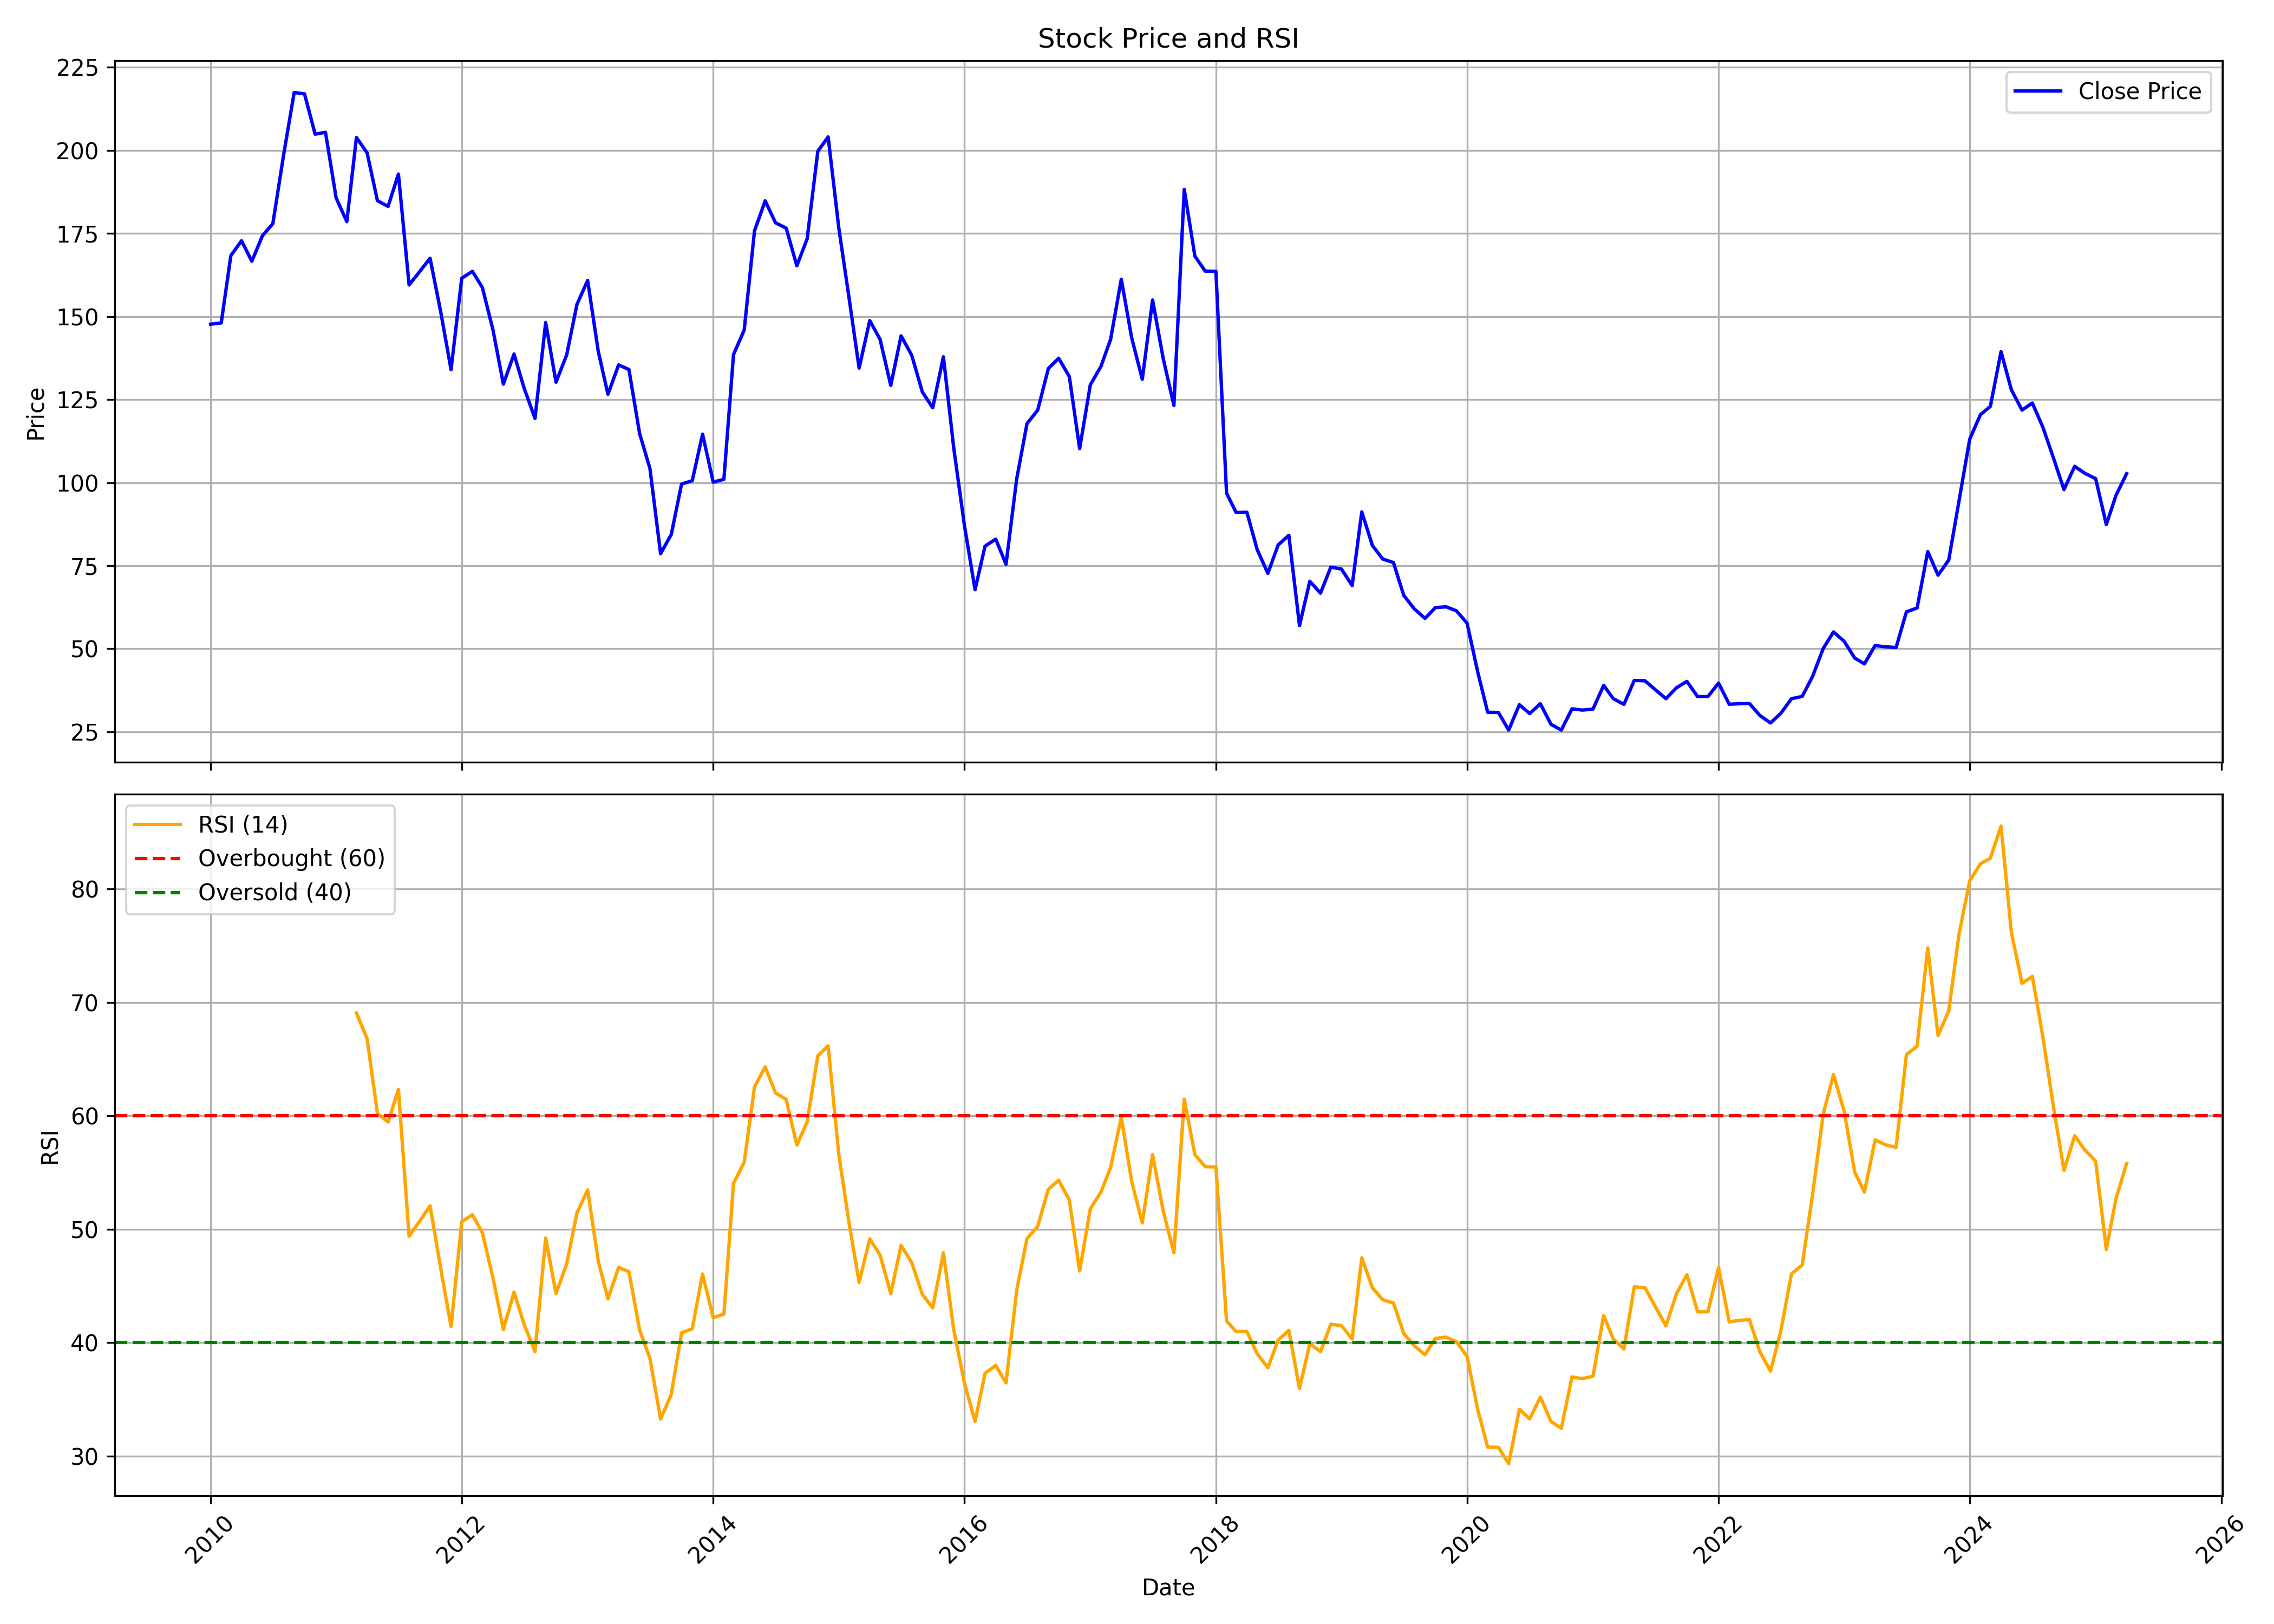

Values plotted in this chart, from the file beside it:
, Unnamed: 0, date, symbol, open, high, low, close, volume, rsi
0, 0, 2010-01-01, PNB, 149.2, 157.8, 139.7, 147.7, 35694755, 
1, 1, 2010-02-01, PNB, 145.4, 151.5, 138.9, 148.1, 28759320, 
2, 2, 2010-03-01, PNB, 149.7, 169.2, 149.6, 168.3, 28183700, 
3, 3, 2010-04-01, PNB, 168.6, 175.6, 160.2, 172.8, 29397185, 
4, 4, 2010-05-01, PNB, 166.2, 190.3, 149.6, 166.6, 31482335, 
5, 5, 2010-06-01, PNB, 165.4, 177.7, 163.1, 174.3, 28664585, 
6, 6, 2010-07-01, PNB, 173.7, 182.5, 167.1, 177.9, 49387075, 
7, 7, 2010-08-01, PNB, 181.2, 206, 180.6, 198.4, 29168480, 
8, 8, 2010-09-01, PNB, 200, 223.2, 197.7, 217.4, 28426115, 
9, 9, 2010-10-01, PNB, 217.8, 228.6, 212.6, 217, 34709290, 
10, 10, 2010-11-01, PNB, 219, 235.3, 189.3, 204.8, 43049310, 
11, 11, 2010-12-01, PNB, 205.1, 216.7, 194.2, 205.4, 27375565, 
12, 12, 2011-01-01, PNB, 207.6, 207.9, 179.1, 185.7, 28063310, 
13, 13, 2011-02-01, PNB, 186.8, 191.5, 163.1, 178.5, 28193200, 
14, 14, 2011-03-01, PNB, 179, 206.8, 174.5, 203.9, 29319470, 69.06
15, 15, 2011-04-01, PNB, 204.2, 207.6, 197.2, 199.2, 21717060, 66.8
16, 16, 2011-05-01, PNB, 199.2, 199.2, 169.3, 184.8, 32662755, 60.21
17, 17, 2011-06-01, PNB, 185, 186.3, 173.8, 183.1, 18672240, 59.45
18, 18, 2011-07-01, PNB, 187.7, 206.2, 185.7, 192.8, 24203210, 62.33
19, 19, 2011-08-01, PNB, 194.9, 196.4, 154.5, 159.5, 36007915, 49.39
20, 20, 2011-09-01, PNB, 159.5, 173.8, 153.6, 163.5, 36485055, 50.72
21, 21, 2011-10-01, PNB, 160.4, 172.9, 149.5, 167.5, 28525250, 52.06
22, 22, 2011-11-01, PNB, 167.5, 176.9, 145, 151.3, 54990595, 46.52
23, 23, 2011-12-01, PNB, 155.3, 162, 129.2, 134, 38204865, 41.42
24, 24, 2012-01-01, PNB, 134.7, 174.5, 129.8, 161.5, 45997255, 50.65
25, 25, 2012-02-01, PNB, 161.3, 187.2, 152.4, 163.6, 54351380, 51.28
26, 26, 2012-03-01, PNB, 164, 177.6, 154.2, 158.7, 42956115, 49.69
27, 27, 2012-04-01, PNB, 159.9, 161.6, 141.9, 145.9, 32972360, 45.68
28, 28, 2012-05-01, PNB, 145.6, 150, 120.7, 129.6, 70328920, 41.15
29, 29, 2012-06-01, PNB, 130.4, 140.4, 122.4, 138.7, 64866060, 44.46
30, 30, 2012-07-01, PNB, 144.4, 154.1, 124.9, 128.2, 68941550, 41.55
31, 31, 2012-08-01, PNB, 128.4, 133.9, 116.3, 119.3, 70097035, 39.2
32, 32, 2012-09-01, PNB, 119.7, 151.3, 117.1, 148.2, 85143255, 49.22
33, 33, 2012-10-01, PNB, 148.5, 148.9, 126.4, 130.2, 73497000, 44.33
34, 34, 2012-11-01, PNB, 130.1, 138.8, 127.9, 138.4, 41905325, 46.92
35, 35, 2012-12-01, PNB, 138.8, 154.4, 137, 153.7, 64792050, 51.45
36, 36, 2013-01-01, PNB, 155.1, 162.2, 145.5, 160.9, 110059340, 53.47
37, 37, 2013-02-01, PNB, 160.8, 161.5, 136.7, 139.4, 61147905, 47.17
38, 38, 2013-03-01, PNB, 139.5, 145, 124.2, 126.6, 56914800, 43.85
39, 39, 2013-04-01, PNB, 127.3, 140.4, 120.3, 135.4, 54386540, 46.64
40, 40, 2013-05-01, PNB, 135.4, 150.4, 128.1, 134, 122922600, 46.25
41, 41, 2013-06-01, PNB, 134.9, 138.2, 111.6, 114.8, 63368035, 41.13
42, 42, 2013-07-01, PNB, 119.2, 123.5, 97.85, 104.3, 132355450, 38.61
43, 43, 2013-08-01, PNB, 106.1, 106.4, 77, 78.62, 136785255, 33.27
44, 44, 2013-09-01, PNB, 78.1, 102.9, 73.2, 84.4, 204078585, 35.44
45, 45, 2013-10-01, PNB, 84.91, 100.5, 83.6, 99.57, 189624210, 40.87
46, 46, 2013-11-01, PNB, 100.8, 109.6, 90.9, 100.6, 221385600, 41.22
47, 47, 2013-12-01, PNB, 101, 118, 100.4, 114.6, 145712935, 46.05
48, 48, 2014-01-01, PNB, 114.8, 119.7, 93.12, 100.1, 177719475, 42.2
49, 49, 2014-02-01, PNB, 100.1, 104.1, 95.84, 101, 101404395, 42.51
50, 50, 2014-03-01, PNB, 101.8, 145, 100.2, 138.5, 166956105, 54.04
51, 51, 2014-04-01, PNB, 139.5, 152.1, 134.1, 145.9, 145230760, 55.9
52, 52, 2014-05-01, PNB, 145.9, 198.9, 143.6, 175.8, 201240120, 62.55
53, 53, 2014-06-01, PNB, 176.6, 193.5, 171.8, 184.8, 106327745, 64.3
54, 54, 2014-07-01, PNB, 185.4, 188.8, 160.7, 178.2, 114396740, 62.02
55, 55, 2014-08-01, PNB, 175.8, 185.5, 165, 176.6, 85662670, 61.45
56, 56, 2014-09-01, PNB, 177.3, 188.1, 155.9, 165.2, 106057365, 57.42
57, 57, 2014-10-01, PNB, 165.2, 181.8, 161.4, 173.4, 93388930, 59.47
58, 58, 2014-11-01, PNB, 172.5, 201.7, 171.3, 199.7, 97889720, 65.3
59, 59, 2014-12-01, PNB, 201.1, 215.1, 194.1, 204, 125486892, 66.16
... 124 more rows
